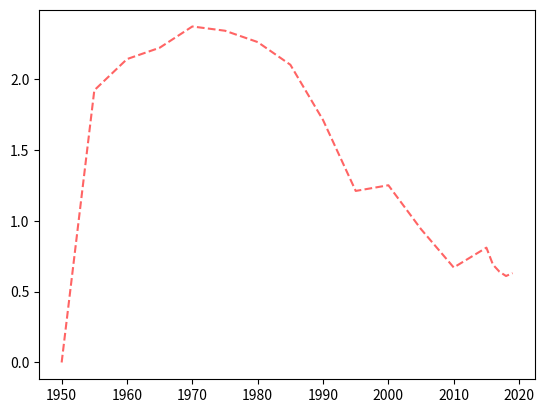

The script that saved this image: (Note: this script raises an exception after producing the figure.)
import matplotlib.pyplot as plt

years = [1950, 1955, 1960, 1965, 1970, 1975, 1980, 1985, 1990, 1995, 2000, 2005, 2010, 2015, 2016, 2017, 2018, 2019]
pops = [0.00, 1.92, 2.14, 2.22, 2.37, 2.34, 2.26, 2.10,  1.71, 1.21, 1.25, 0.94, 0.67, 0.81, 0.69, 0.64, 0.61, 0.63]
deaths = [0.00, 0.77, 0.68, 0.54, 0.38, 0.23, 0.11, 0.02, 0.05, 0.12, 0.18, 0.25, 0.31, 0.35, 0.37, 0.38]
plt.plot(years, pops, '--', color = (255/255, 100/255, 100/255))
plt.plot(years, deaths, color = (255/255, 50/255, 80/255))

plt.ylabel("Population percentage rate")
plt.xlabel("Population Growth")
plt.title("Myanmar Population Survey")
plt.show()


















